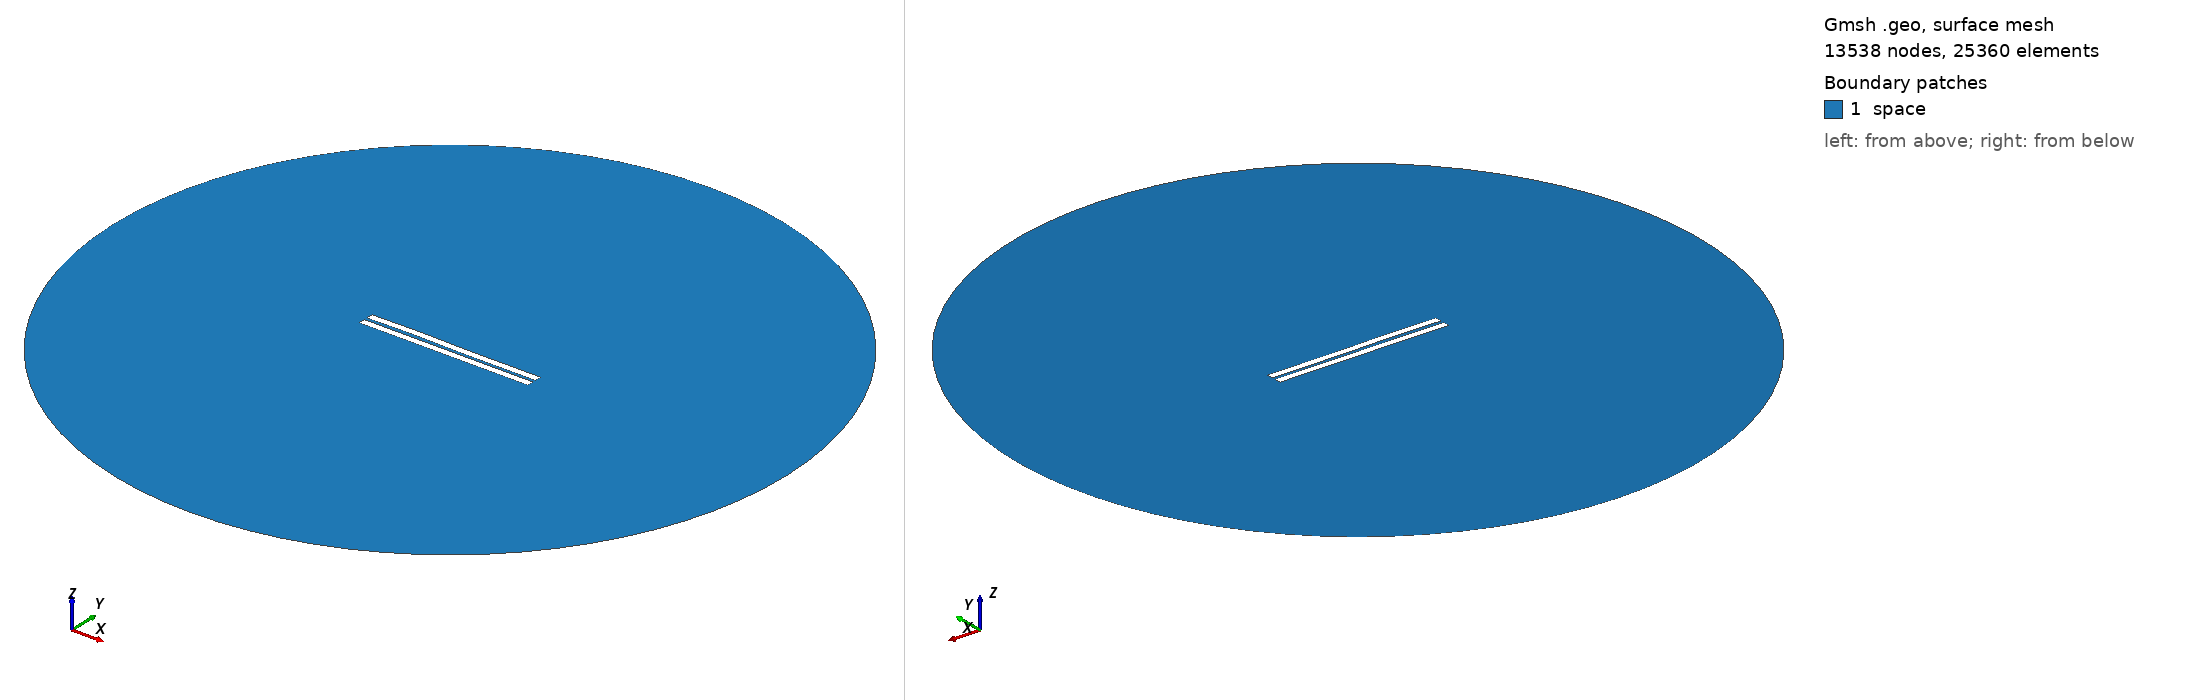

Gmsh geometry script, surface-meshed: 13538 nodes, 25360 surface elements. Boundary patches (legend numbers): 1 space. Left view from above one corner, right view from below the opposite corner. Legend entries are the model's physical surfaces. The drawing asked Gmsh for element sizes between 1% and 20% of the model's largest extent; the script's own settings can give other sizes.

=== 1474.geo (drawn) ===
//---------------------------------------
// Geometry kernel
//---------------------------------------

SetFactory("OpenCASCADE");



//---------------------------------------
// Parameters of the geometry
//---------------------------------------

// Overetch of the upper plate
overetch = 0.0;

// Distance between the plates
distance = 2.0;

// Discretization over the x axis (for the deformation)
nx = 50; 

// Length of the plate
L = 100 - overetch; 

// Number of modes
n = 4; 

// 1st mode coefficient
coeff(1) = -0.075;
beta(1) = 0.596864 * 3.1415926535 / L;

// 2nd mode coefficient
coeff(2) = 0.07499999999999998;
beta(2) = 1.49418 * 3.1415926535 / L;

// 3rd mode coefficient
coeff(3) = 0.15;
beta(3) = 2.50025 * 3.1415926535 / L;

// 4th mode coefficient
coeff(4) = 0.07499999999999998;
beta(4) = 3.49999 * 3.1415926535 / L;



//---------------------------------------
// Upper plate (deformed rectangle)
//---------------------------------------

// Coordiantes of the upper plate
xmin = -50;
xmax = 50 - overetch;

// Height of the upper plate
yheight = 4 - 2 * overetch;

// Indexes of the points
UpperID[] = {};
LowerID[] = {};
LeftID[] = {};
RightID[] = {};

// Point index
p = 1;

// Horizontal edges
For i In {1:nx}
    x = xmin + (i-1)*(xmax - xmin)/(nx-1);

    y_bottom = distance / 2 + overetch;
    For j In {1:n}
        C = (Cosh(beta(j)*L) + Cos(beta(j)*L)) / (Sinh(beta(j)*L) + Sin(beta(j)*L));
        y_bottom  = y_bottom + coeff(j) * (Cosh(beta(j)*(x+50)) - Cos(beta(j)*(x+50)) - C * (Sinh(beta(j)*(x+50)) - Sin(beta(j)*(x+50))));
    EndFor

    y_top = y_bottom + yheight;

    Point(p) = {x, y_top, 0, 1.0};
    UpperID[i] = p;
    p = p + 1;

    Point(p) = {x, y_bottom, 0, 1.0};
    LowerID[i] = p;
    p = p + 1;
EndFor

// Create point lists
UpperPts[] = {}; LowerPts[] = {};
For i In {1:nx}
  UpperPts[] += {UpperID[i]};
  LowerPts[] += {LowerID[i]};
EndFor

// Build splines
Spline(1) = {UpperPts[]};
Spline(2) = {LowerPts[]};
Line(3) = {LowerPts[nx-1], UpperPts[nx-1]};
Line(4) = {LowerPts[0], UpperPts[0]};

// Build the plane surface
Curve Loop(1) = {2, 3, -1, -4};
Plane Surface(1) = {1};



//---------------------------------------
// Lower plate (rectangle)
//---------------------------------------

// Vertices
Point(1001) = {-50, -1, 0, 1.0};
Point(1002) = { 50, -1, 0, 1.0};
Point(1003) = { 50,  -5, 0, 1.0};
Point(1004) = {-50,  -5, 0, 1.0};

// Edges
Line(5) = {1001, 1002};
Line(6) = {1002, 1003};
Line(7) = {1003, 1004};
Line(8) = {1004, 1001};

// Plane surface
Line Loop(2) = {5, 6, 7, 8};
Plane Surface(2) = {2}; 



//---------------------------------------
// Outer (fictious) boundary
//---------------------------------------

// Points
Point(1005) = {0, 0, 0};       // Center
Point(1006) = {200, 0, 0};     // Start point
Point(1007) = {0, 200, 0};     // 90 degrees
Point(1008) = {-200, 0, 0};    // 180 degrees
Point(1009) = {0, -200, 0};    // 270 degrees

// Circle arcs (each needs start, center, end)
Circle(9) = {1006, 1005, 1007};
Circle(10) = {1007, 1005, 1008};
Circle(11) = {1008, 1005, 1009};
Circle(12) = {1009, 1005, 1006};

// Plane surface for the entire domain
Curve Loop(3) = {9, 10, 11, 12};
Surface(3) = {3};

// Subtract the plates from the whole domain to obtain the actual domain where we want to solve the equations
BooleanDifference{ Surface{3}; Delete; }{ Surface{1}; Surface{2}; Delete; }




//---------------------------------------
// Transfinite Lines/Curves
//---------------------------------------

// Set the number of points on the boundaries
r = 7;

// Plates
Transfinite Curve {1, 2} = 50*r Using Progression 1;
Transfinite Curve {3, 4} = 2*r Using Progression 1;
Transfinite Line {5, 7} = 50*r Using Progression 1;
Transfinite Line {6, 8} = 2*r Using Progression 1;

// Outer boundary
Transfinite Line {9, 10, 11, 12} = 20 Using Progression 1;



//---------------------------------------
// Physical groups
//---------------------------------------                

// Physical curves (boundaries)
Physical Line("force_segment", 10) = {2};
Physical Line("upper_plate", 11) = {1, 3, 4};
Physical Line("lower_plate", 12) = {5, 6, 7, 8};
Physical Line("boundary", 20) = {9, 10, 11, 12};

// Physical Surfaces
Physical Surface("space", 30) = {3};



//---------------------------------------
// 6. Generate the Mesh
//---------------------------------------

// 2D mesh generation
Mesh 2;
